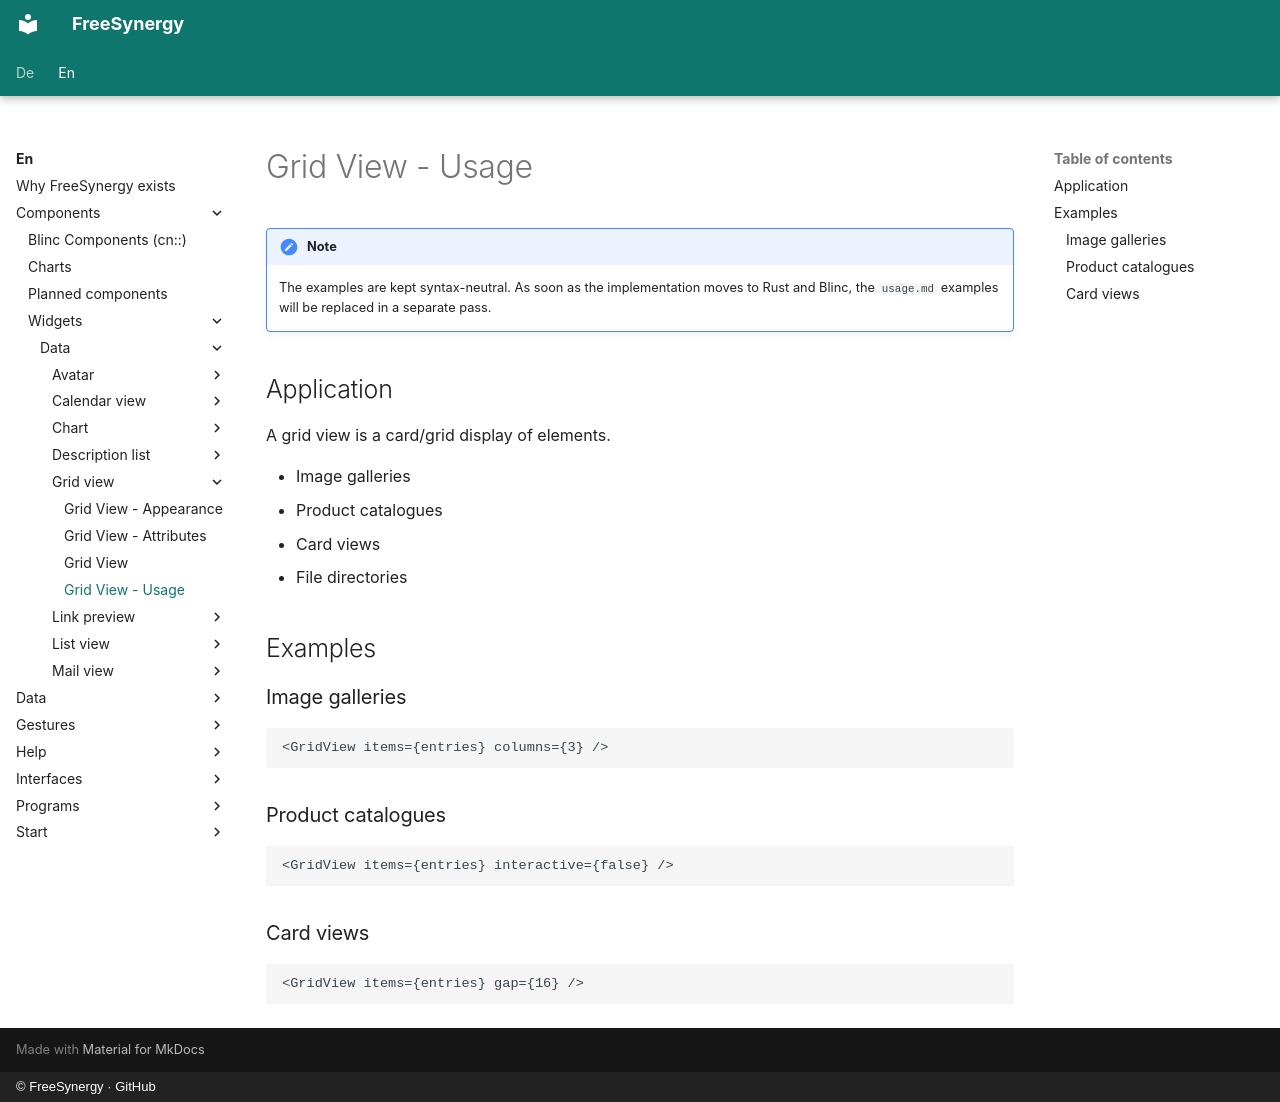

repository: FreeSynergy/fs-documentation · page: en/components/widgets/data/grid-view/usage/index.html · generator: mkdocs · copyright: © FreeSynergy · GitHub

# Grid View - Usage

!!! note
    The examples are kept syntax-neutral. As soon as the implementation moves to
    Rust and Blinc, the `usage.md` examples will be replaced in a separate pass.

## Application

A grid view is a card/grid display of elements.

- Image galleries
- Product catalogues
- Card views
- File directories

## Examples

### Image galleries

```jsx
<GridView items={entries} columns={3} />
```

### Product catalogues

```jsx
<GridView items={entries} interactive={false} />
```

### Card views

```jsx
<GridView items={entries} gap={16} />
```
